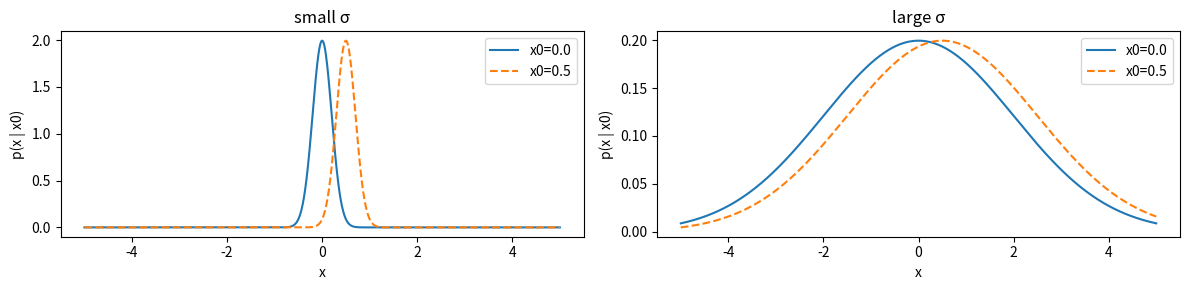

Python code for this plot: (Note: this script raises an exception after producing the figure.)
import numpy as np
import matplotlib.pyplot as plt

x = np.linspace(-5, 5, 2000)

x0 = 0.0
dx0 = 0.5

def p(x, x0, sigma):
    return np.exp(-(x - x0)**2 / (2 * sigma**2)) / (np.sqrt(2*np.pi) * sigma)

sigma_small = 0.2
sigma_large = 2.0

fig, ax = plt.subplots(1, 2, figsize=(12, 3))

# small sigma
y1 = p(x, x0, sigma_small)
y2 = p(x, x0 + dx0, sigma_small)
ax[0].plot(x, y1, label=f'x0={x0}')
ax[0].plot(x, y2, '--', label=f'x0={x0+dx0}')
ax[0].set_title('small σ')
ax[0].legend()

# large sigma (same colors)
y3 = p(x, x0, sigma_large)
y4 = p(x, x0 + dx0, sigma_large)
ax[1].plot(x, y3, label=f'x0={x0}')
ax[1].plot(x, y4, '--', label=f'x0={x0+dx0}')
ax[1].set_title('large σ')
ax[1].legend()

for a in ax:
    a.set_xlabel('x')
    a.set_ylabel('p(x | x0)')

plt.tight_layout()
plt.savefig('figs/fisher_info.png', dpi=150, bbox_inches='tight')
plt.show()
